Photos from the image-classification dataset "trash_cls_dataset" in the GitHub repository leexymon/YOLO-GARBAGE. Its 6 classes are: cardboard, glass, metal, paper, plastic, trash.

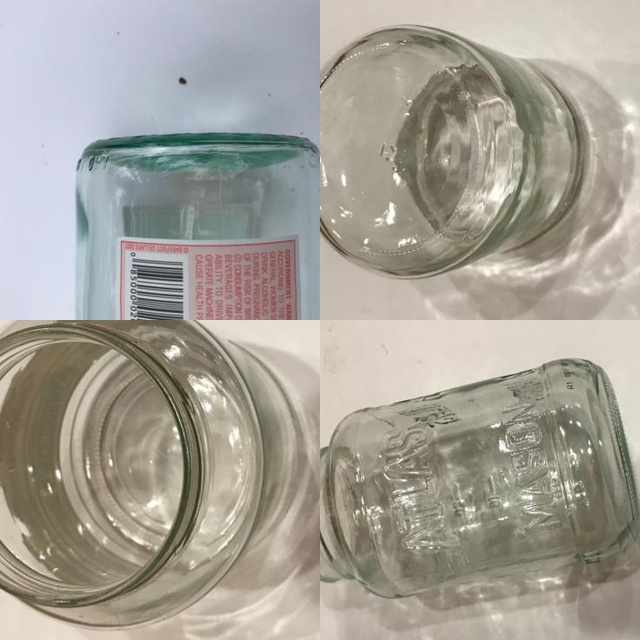
Label: glass

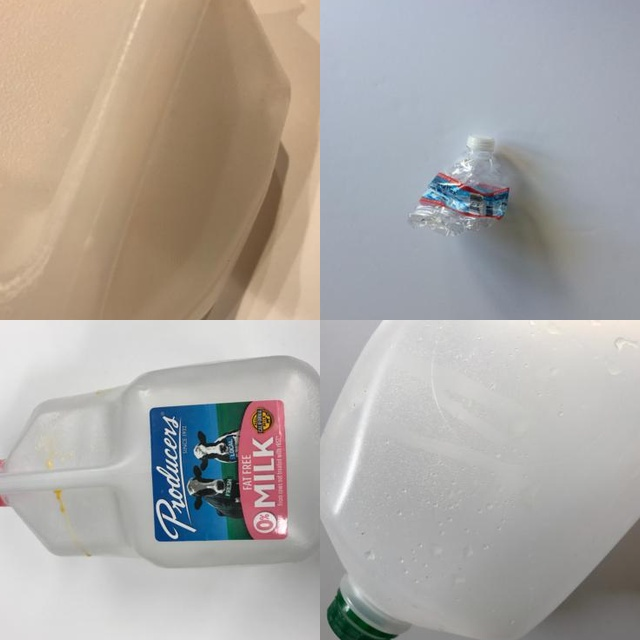
Label: plastic

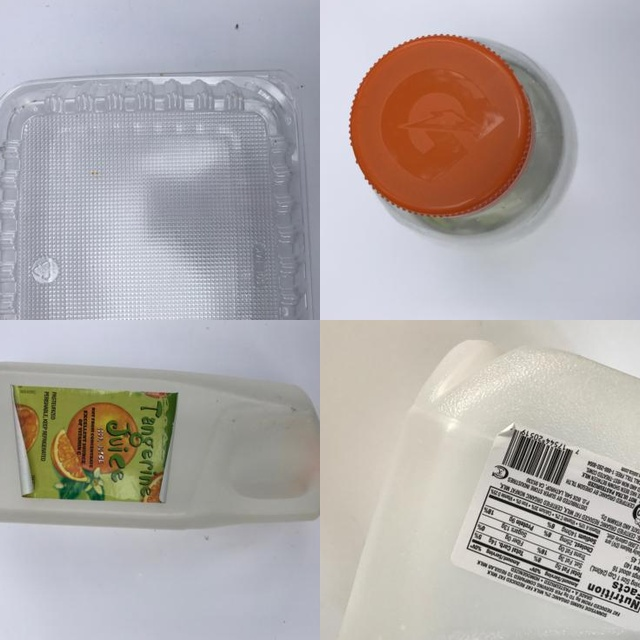
Label: plastic

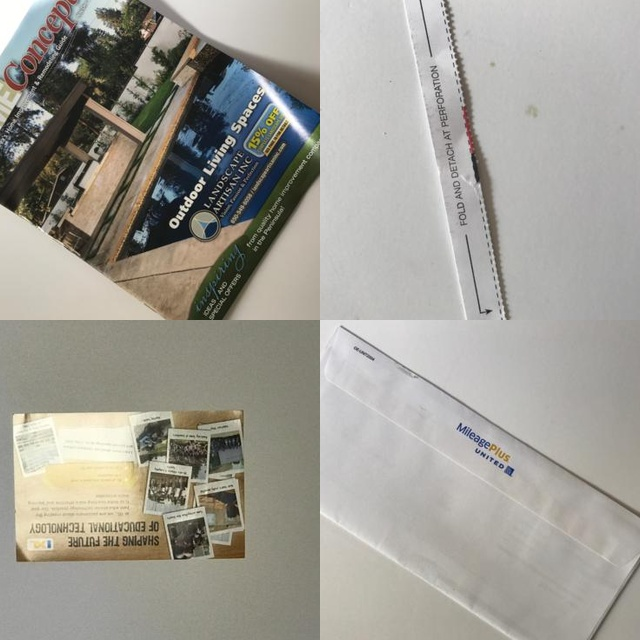
Label: paper

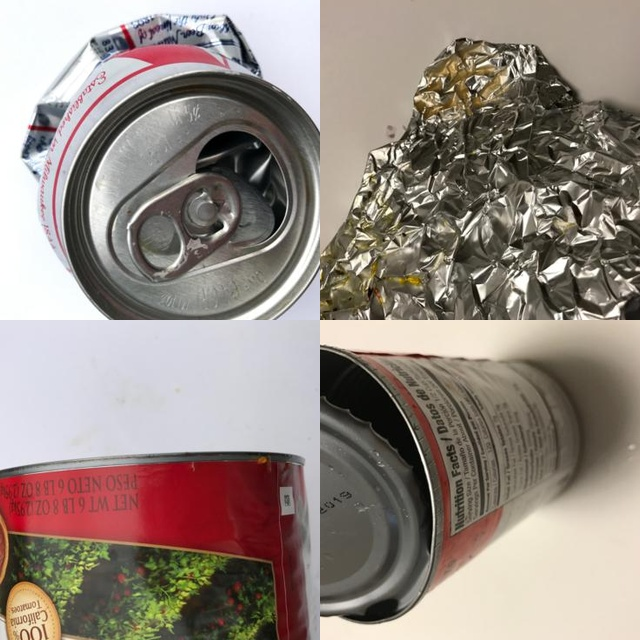
Label: metal

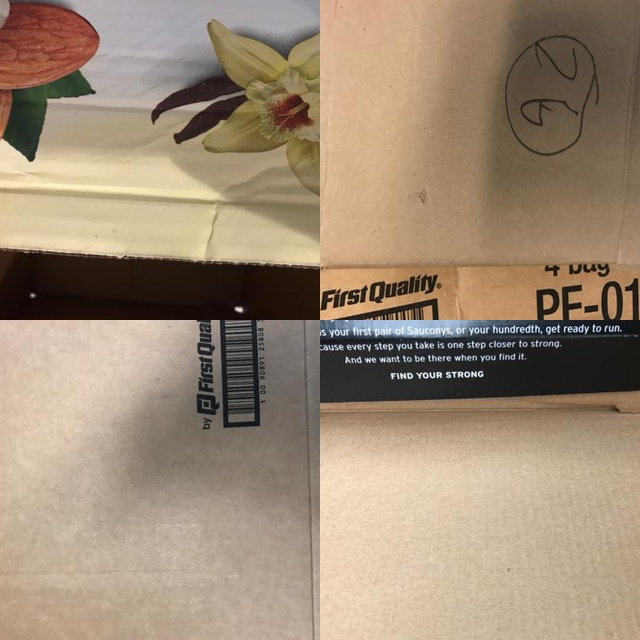
Label: cardboard
